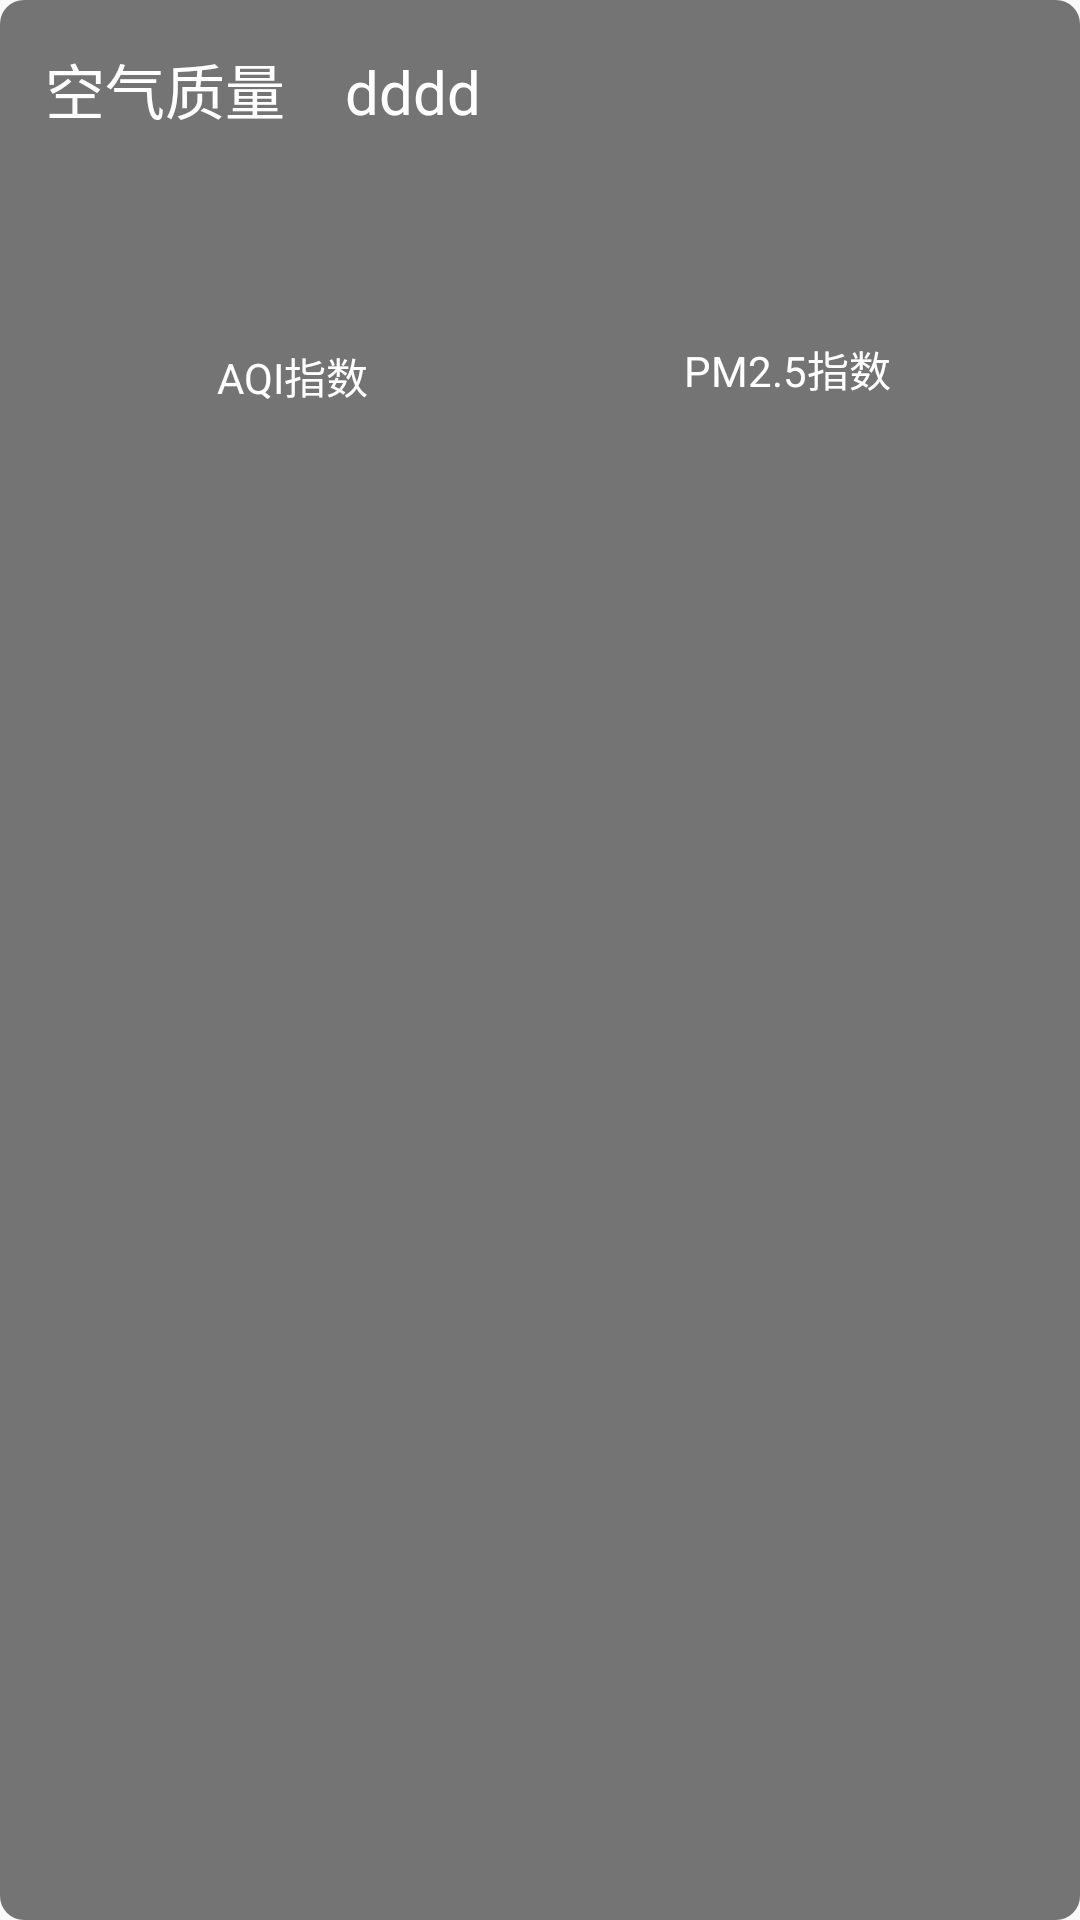

Here is an Android app screen rendered from its layout file. Give the layout XML and the strings, colors and styles it references.
<!-- AndroidManifest.xml: application theme AppTheme -->
<!-- res/layout/aqi.xml -->
<?xml version="1.0" encoding="utf-8"?>
<LinearLayout xmlns:android="http://schemas.android.com/apk/res/android"
    android:layout_width="match_parent"
    android:layout_height="wrap_content"
    android:layout_margin="15dp"
    android:background="@drawable/background"
    android:orientation="vertical">

    <LinearLayout
        android:orientation="horizontal"
        android:layout_width="match_parent"
        android:layout_height="wrap_content">

        <TextView
            android:layout_width="wrap_content"
            android:layout_height="wrap_content"
            android:layout_marginLeft="15dp"
            android:layout_marginTop="15dp"
            android:text="空气质量"
            android:textColor="#fff"
            android:textSize="20sp" />

        <TextView

            android:text="dddd"
            android:id="@+id/airQuality_text"
            android:layout_width="match_parent"
            android:layout_height="wrap_content"
            android:layout_marginLeft="20dp"
            android:layout_marginTop="15dp"
            android:textColor="#fff"
            android:textSize="20sp" />
    </LinearLayout>

    <LinearLayout
        android:layout_width="match_parent"
        android:layout_height="wrap_content"
        android:layout_margin="15dp">

        <RelativeLayout
            android:layout_width="0dp"
            android:layout_height="match_parent"
            android:layout_weight="1">

            <LinearLayout
                android:orientation="vertical"
                android:layout_width="match_parent"
                android:layout_height="wrap_content"
                android:layout_centerInParent="true">

                <TextView
                    android:id="@+id/aqi_text"
                    android:layout_width="wrap_content"
                    android:layout_height="wrap_content"
                    android:layout_gravity="center"
                    android:textColor="#fff"
                    android:textSize="40sp"/>

                <TextView
                    android:layout_width="wrap_content"
                    android:layout_height="wrap_content"
                    android:layout_gravity="center"
                    android:text="AQI指数"
                    android:textColor="#fff"/>
            </LinearLayout>
        </RelativeLayout>

        <RelativeLayout
            android:layout_width="0dp"
            android:layout_height="match_parent"
            android:layout_weight="1"
            android:layout_marginBottom="5dp">

            <LinearLayout
                android:orientation="vertical"
                android:layout_width="match_parent"
                android:layout_height="wrap_content"
                android:layout_centerInParent="true">

                <TextView
                    android:id="@+id/pm25_text"
                    android:layout_width="wrap_content"
                    android:layout_height="wrap_content"
                    android:layout_gravity="center"
                    android:textColor="#fff"
                    android:textSize="40sp"/>

                <TextView
                    android:id="@+id/pm25"
                    android:layout_width="wrap_content"
                    android:layout_height="wrap_content"
                    android:layout_gravity="center"
                    android:text="PM2.5指数"
                    android:textColor="#fff"/>
            </LinearLayout>
        </RelativeLayout>
    </LinearLayout>

</LinearLayout>
<!-- resources referenced by this layout -->
<resources>
  <!-- drawable background (drawable) -->
  <?xml version="1.0" encoding="utf-8"?>
  <shape xmlns:android="http://schemas.android.com/apk/res/android">
  
      <solid android:color="#8000"/>
  
      <corners android:radius="8dp"/>
  
  
  
  
  </shape>
  <style name="AppTheme" parent="Theme.AppCompat.Light.NoActionBar">
          
          <item name="colorPrimary">@color/colorPrimary</item>
          <item name="colorPrimaryDark">@color/colorPrimaryDark</item>
          <item name="colorAccent">#ff33b5e5</item>
      </style>
  <!-- not gathered from this repository: default colours our renderer supplied (Android Studio template values) -->
  <color name="colorPrimary">#FF6200EE</color>
  <color name="colorPrimaryDark">#FF3700B3</color>
</resources>
